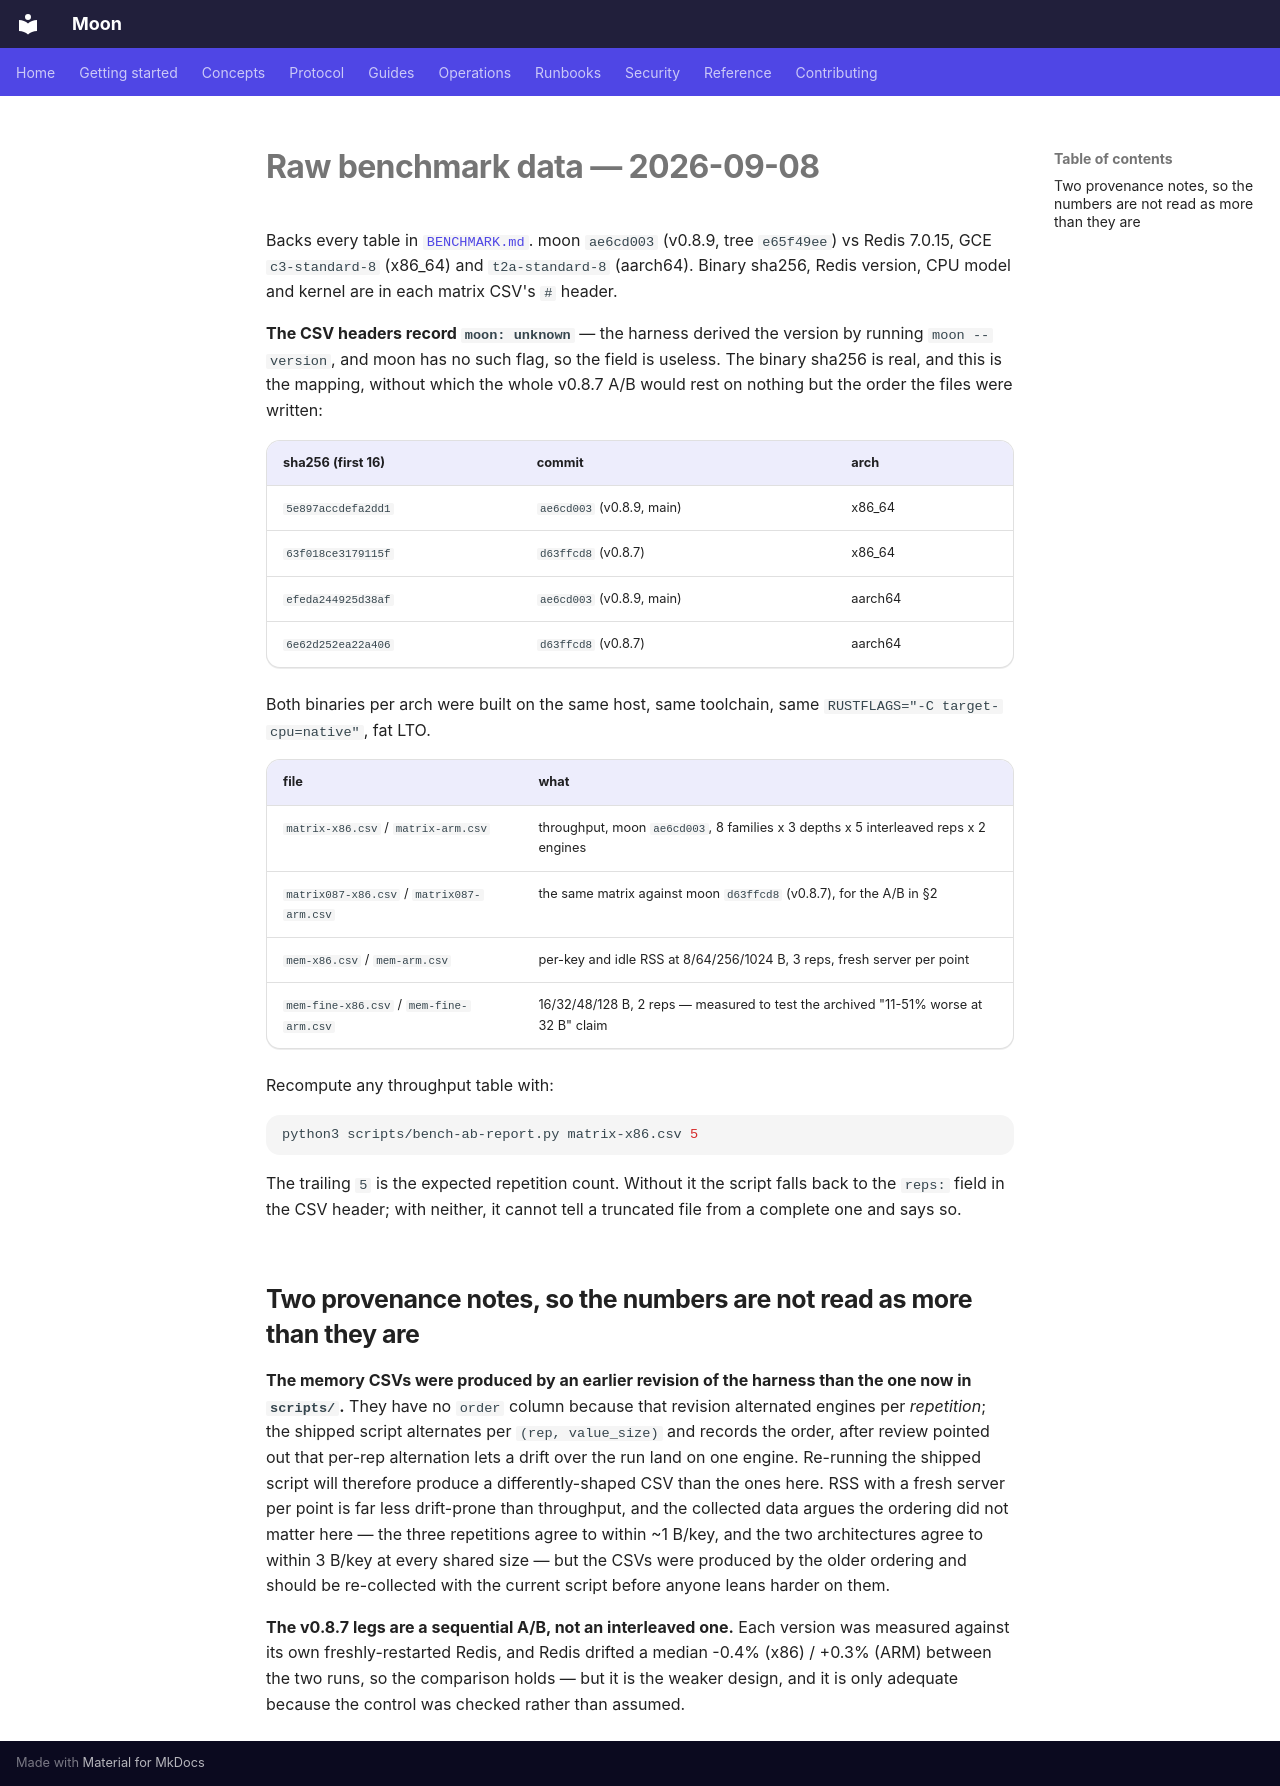

repository: pilotspace/moon · page: internal/bench-data/2026-09-08/index.html · generator: mkdocs

# Raw benchmark data — 2026-09-08

Backs every table in [`BENCHMARK.md`](../../../../BENCHMARK.md). moon `ae6cd003`
(v0.8.9, tree `e65f49ee`) vs Redis 7.0.15, GCE `c3-standard-8` (x86_64) and
`t2a-standard-8` (aarch64). Binary sha256, Redis version, CPU model and kernel
are in each matrix CSV's `#` header.

**The CSV headers record `moon: unknown`** — the harness derived the version by
running `moon --version`, and moon has no such flag, so the field is useless.
The binary sha256 is real, and this is the mapping, without which the whole
v0.8.7 A/B would rest on nothing but the order the files were written:

| sha256 (first 16) | commit | arch |
|---|---|---|
| `5e897accdefa2dd1` | `ae6cd003` (v0.8.9, main) | x86_64 |
| `63f018ce3179115f` | `d63ffcd8` (v0.8.7) | x86_64 |
| `efeda244925d38af` | `ae6cd003` (v0.8.9, main) | aarch64 |
| `6e62d252ea22a406` | `d63ffcd8` (v0.8.7) | aarch64 |

Both binaries per arch were built on the same host, same toolchain, same
`RUSTFLAGS="-C target-cpu=native"`, fat LTO.

| file | what |
|---|---|
| `matrix-x86.csv` / `matrix-arm.csv` | throughput, moon `ae6cd003`, 8 families x 3 depths x 5 interleaved reps x 2 engines |
| `matrix087-x86.csv` / `matrix087-arm.csv` | the same matrix against moon `d63ffcd8` (v0.8.7), for the A/B in §2 |
| `mem-x86.csv` / `mem-arm.csv` | per-key and idle RSS at 8/64/256/1024 B, 3 reps, fresh server per point |
| `mem-fine-x86.csv` / `mem-fine-arm.csv` | 16/32/48/128 B, 2 reps — measured to test the archived "11-51% worse at 32 B" claim |

Recompute any throughput table with:

```bash
python3 scripts/bench-ab-report.py matrix-x86.csv 5
```

The trailing `5` is the expected repetition count. Without it the script falls
back to the `reps:` field in the CSV header; with neither, it cannot tell a
truncated file from a complete one and says so.

## Two provenance notes, so the numbers are not read as more than they are

**The memory CSVs were produced by an earlier revision of the harness than the
one now in `scripts/`.** They have no `order` column because that revision
alternated engines per *repetition*; the shipped script alternates per
`(rep, value_size)` and records the order, after review pointed out that per-rep
alternation lets a drift over the run land on one engine. Re-running the shipped
script will therefore produce a differently-shaped CSV than the ones here.
RSS with a fresh server per point is far less drift-prone than throughput, and
the collected data argues the ordering did not matter here — the three
repetitions agree to within ~1 B/key, and the two architectures agree to within
3 B/key at every shared size — but the CSVs were produced by the older ordering
and should be re-collected with the current script before anyone leans harder
on them.

**The v0.8.7 legs are a sequential A/B, not an interleaved one.** Each version
was measured against its own freshly-restarted Redis, and Redis drifted a median
-0.4% (x86) / +0.3% (ARM) between the two runs, so the comparison holds — but it
is the weaker design, and it is only adequate because the control was checked
rather than assumed.
